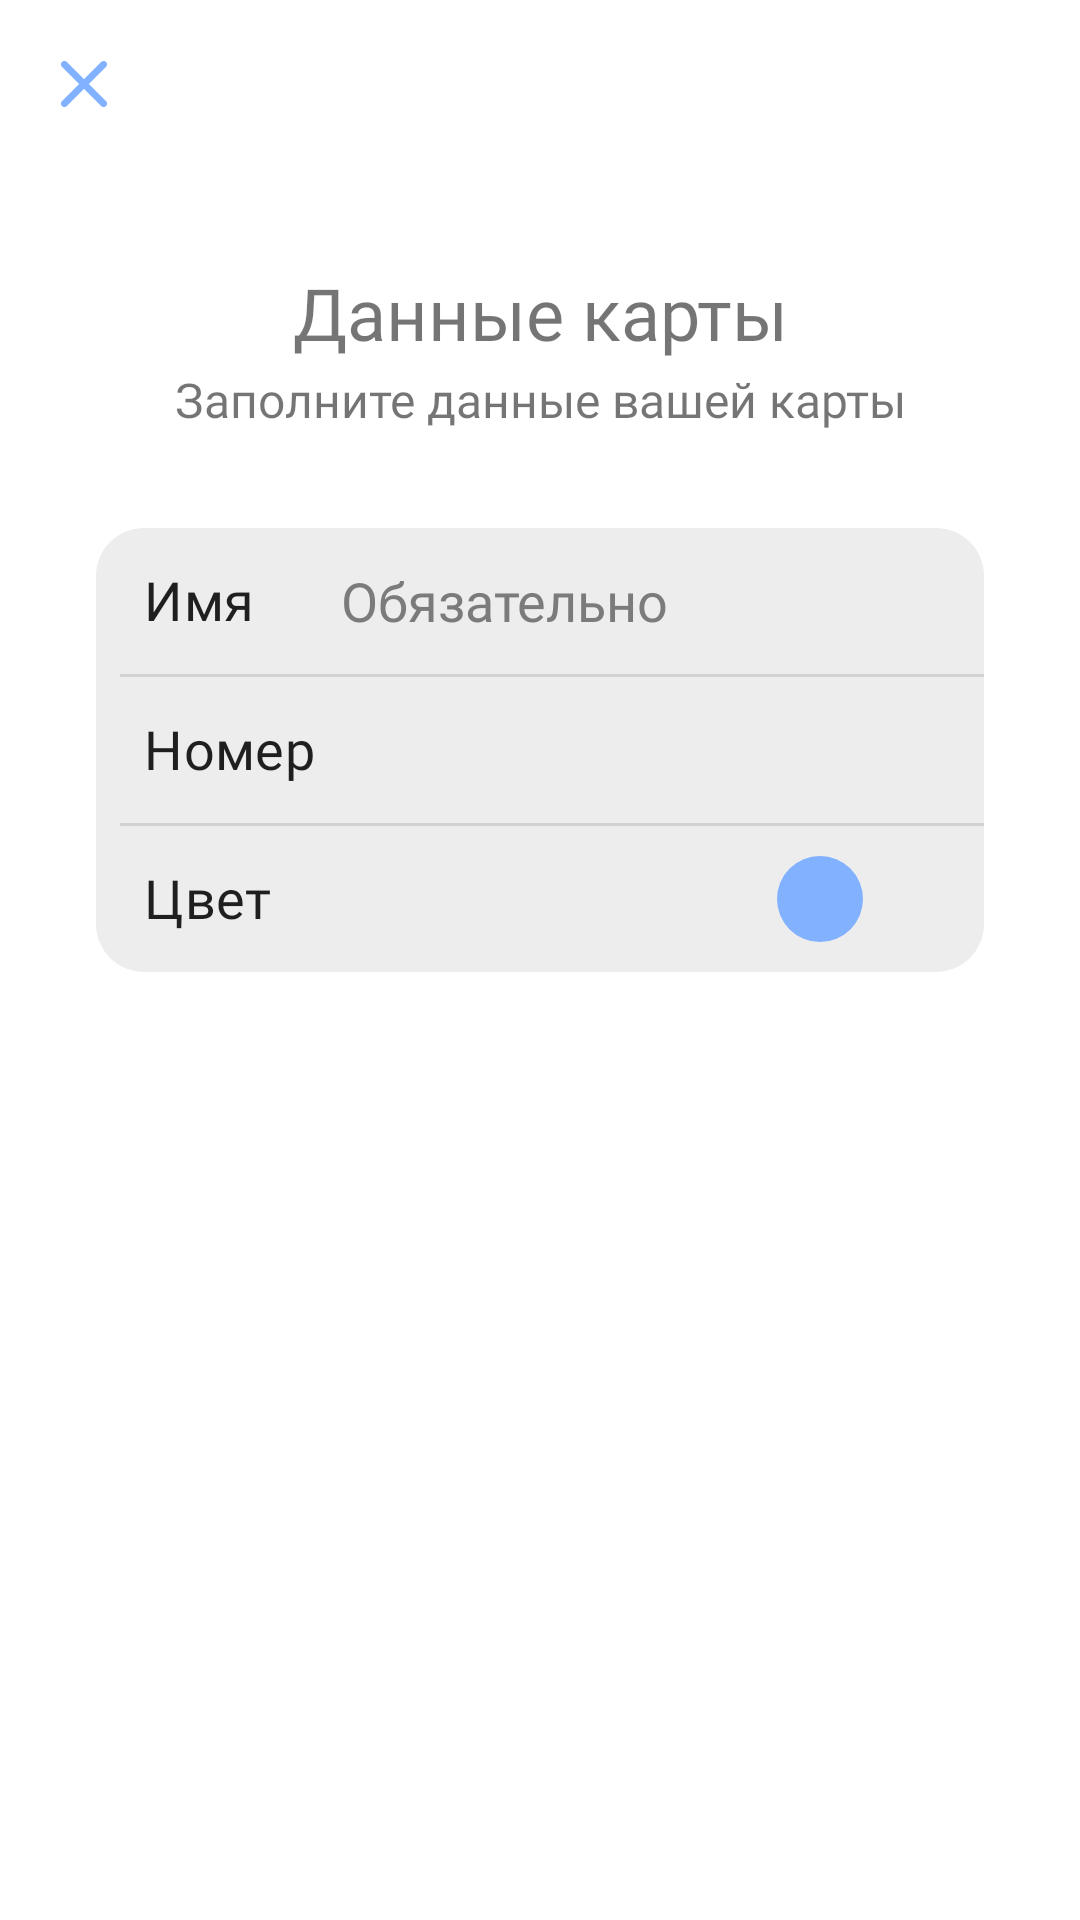

Reconstruct the res/layout file that produces this screen, plus the resources it refers to.
<!-- AndroidManifest.xml: application theme AppTheme -->
<!-- res/layout/fragment_manually_card_add.xml -->
<?xml version="1.0" encoding="utf-8"?>
<ScrollView xmlns:android="http://schemas.android.com/apk/res/android"
    xmlns:app="http://schemas.android.com/apk/res-auto"
    xmlns:tools="http://schemas.android.com/tools"
    style="@style/BasicView"
    android:layout_width="match_parent"
    android:layout_height="match_parent"
    android:paddingBottom="?attr/actionBarSize"
    tools:context=".presentation.controllers.basic.cards.adding.ManuallyCardAddFragment">

    <androidx.constraintlayout.widget.ConstraintLayout
        android:layout_width="match_parent"
        android:layout_height="wrap_content"
        android:paddingBottom="8dp">

        <include
            android:id="@+id/fragmentTopBar"
            layout="@layout/prism_top_bar_layout"
            app:layout_constraintEnd_toEndOf="parent"
            app:layout_constraintStart_toStartOf="parent"
            app:layout_constraintTop_toTopOf="parent" />

        <androidx.appcompat.widget.AppCompatTextView
            android:id="@+id/manuallyCardFirstTV"
            android:layout_width="wrap_content"
            android:layout_height="wrap_content"
            android:layout_marginTop="32dp"
            android:fontFamily="@font/sf_heavy"
            android:gravity="center"
            android:text="@string/manuallyCardFirstDescription"
            android:textColor="@color/color_type_primary"
            android:textSize="24sp"
            app:layout_constraintEnd_toEndOf="parent"
            app:layout_constraintStart_toStartOf="parent"
            app:layout_constraintTop_toBottomOf="@+id/fragmentTopBar" />

        <androidx.appcompat.widget.AppCompatTextView
            android:id="@+id/manuallyCardSecondTV"
            android:layout_width="wrap_content"
            android:layout_height="wrap_content"
            android:layout_marginTop="2dp"
            android:fontFamily="@font/sf_bold"
            android:gravity="center"
            android:text="@string/manuallyCardSecondDescription"
            android:textColor="@color/color_type_primary"
            android:textSize="16sp"
            app:layout_constraintEnd_toEndOf="parent"
            app:layout_constraintStart_toStartOf="parent"
            app:layout_constraintTop_toBottomOf="@+id/manuallyCardFirstTV" />

        <include
            android:id="@+id/manuallyInputData"
            layout="@layout/manually_card_add_input_data"
            android:layout_width="0dp"
            android:layout_height="wrap_content"
            android:layout_marginStart="32dp"
            android:layout_marginTop="32dp"
            android:layout_marginEnd="32dp"
            app:layout_constraintEnd_toEndOf="parent"
            app:layout_constraintStart_toStartOf="parent"
            app:layout_constraintTop_toBottomOf="@+id/manuallyCardSecondTV" />

    </androidx.constraintlayout.widget.ConstraintLayout>
</ScrollView>
<!-- res/layout/prism_top_bar_layout.xml (included above) -->
<?xml version="1.0" encoding="utf-8"?>
<com.google.android.material.appbar.AppBarLayout xmlns:android="http://schemas.android.com/apk/res/android"
    xmlns:app="http://schemas.android.com/apk/res-auto"
    style="@style/ActionBar"
    android:layout_width="match_parent"
    android:layout_height="?attr/actionBarSize"
    android:focusable="true"
    android:focusableInTouchMode="true">

    <com.google.android.material.appbar.MaterialToolbar
        android:id="@+id/toolbarView"
        style="@style/ActionBar"
        android:layout_width="match_parent"
        android:layout_height="?attr/actionBarSize"
        android:background="@color/secondAppBarColor"
        android:nestedScrollingEnabled="false"
        app:navigationIcon="@drawable/icon_close"
        app:titleMargins="14dp"
        app:titleTextAppearance="@style/BasicTextStyle"
        app:titleTextColor="@color/basic_app_color" />

</com.google.android.material.appbar.AppBarLayout>
<!-- res/layout/manually_card_add_input_data.xml (included above) -->
<?xml version="1.0" encoding="utf-8"?>
<TableLayout xmlns:android="http://schemas.android.com/apk/res/android"
    xmlns:app="http://schemas.android.com/apk/res-auto"
    xmlns:tools="http://schemas.android.com/tools"
    style="@style/DialogView"
    android:layout_width="match_parent"
    android:layout_height="wrap_content"
    android:background="@drawable/popup_menu_background"
    app:layout_constraintEnd_toEndOf="parent"
    app:layout_constraintStart_toStartOf="parent"
    app:layout_constraintTop_toBottomOf="@+id/manuallyCardSecondTV">

    <TableRow>

        <androidx.appcompat.widget.AppCompatTextView
            style="@style/TextCardAddStyle"
            android:text="@string/nameDescription" />

        <androidx.appcompat.widget.AppCompatEditText
            android:id="@+id/inputName"
            style="@style/EditTextCardAddStyle"
            android:layout_width="match_parent"
            android:layout_height="match_parent"
            android:layout_weight="4"
            android:hint="@string/warningInputDataHint"
            android:maxLength="20"
            android:maxLines="1"
            android:textColorHint="@color/colorSheetInfo" />

        <androidx.appcompat.widget.AppCompatImageButton
            android:id="@+id/confirmEditNameView"
            android:layout_weight="2"
            android:backgroundTint="@color/prism"
            android:src="@drawable/ic_confirm"
            android:visibility="invisible"
            tools:ignore="SpeakableTextPresentCheck" />
    </TableRow>

    <View
        android:layout_width="match_parent"
        android:layout_height="1dp"
        android:layout_marginStart="8dp"
        android:background="@color/dialogShadowLine" />

    <TableRow>

        <androidx.appcompat.widget.AppCompatTextView
            style="@style/TextCardAddStyle"
            android:text="@string/numberDescription" />

        <androidx.appcompat.widget.AppCompatEditText
            android:id="@+id/inputNumber"
            style="@style/EditTextCardAddStyle"
            android:layout_width="match_parent"
            android:layout_height="match_parent"
            android:layout_weight="4"
            android:inputType="number"
            android:maxLength="16"
            android:maxLines="1"
            tools:ignore="SpeakableTextPresentCheck" />

        <androidx.appcompat.widget.AppCompatImageButton
            android:id="@+id/confirmEditNumberView"
            android:layout_weight="2"
            android:backgroundTint="@color/prism"
            android:src="@drawable/ic_confirm"
            android:visibility="invisible"
            tools:ignore="SpeakableTextPresentCheck" />
    </TableRow>

    <View
        android:id="@+id/colorTableRowDelimeter"
        android:layout_width="match_parent"
        android:layout_height="1dp"
        android:layout_marginStart="8dp"
        android:background="@color/dialogShadowLine" />

    <TableRow android:id="@+id/colorTableRow">

        <androidx.appcompat.widget.AppCompatTextView
            style="@style/TextCardAddStyle"
            android:text="@string/colorDescription" />

        <androidx.appcompat.widget.AppCompatImageButton
            android:id="@+id/inputColor"
            android:backgroundTint="@color/prism"
            android:src="@drawable/ic_circle"
            android:tint="@color/main_color"
            android:tintMode="src_over"
            tools:ignore="SpeakableTextPresentCheck" />
    </TableRow>
</TableLayout>
<!-- resources referenced by this layout -->
<resources>
  <color name="basic_app_color">#82B1FF</color>
  <color name="colorSheetInfo">#7B7B7B</color>
  <color name="dialogShadowLine">#33686767</color>
  <color name="main_color">#82B1FF</color>
  <color name="prism">#00000000</color>
  <color name="secondAppBarColor">#252525</color>
  <!-- drawable ic_circle (drawable) -->
  <?xml version="1.0" encoding="utf-8"?>
  <shape xmlns:android="http://schemas.android.com/apk/res/android"
      android:shape="oval">
      <size android:width="28.5dp" android:height="28.5dp"/>
      <solid
          android:color="@color/prism" />
  </shape>
  <!-- drawable ic_confirm (drawable) -->
  <vector android:height="28.5dp" android:viewportHeight="24"
      android:viewportWidth="24" android:width="28.5dp" xmlns:android="http://schemas.android.com/apk/res/android">
      <path android:fillColor="@color/main_color" android:pathData="M9,16.17L5.53,12.7c-0.39,-0.39 -1.02,-0.39 -1.41,0 -0.39,0.39 -0.39,1.02 0,1.41l4.18,4.18c0.39,0.39 1.02,0.39 1.41,0L20.29,7.71c0.39,-0.39 0.39,-1.02 0,-1.41 -0.39,-0.39 -1.02,-0.39 -1.41,0L9,16.17z"/>
  </vector>
  <!-- drawable popup_menu_background (drawable) -->
  <?xml version="1.0" encoding="utf-8"?>
  <shape xmlns:android="http://schemas.android.com/apk/res/android"
      android:shape="rectangle">
      <solid
          android:color="@color/white" />
      <corners android:radius="16dp"/>
  </shape>
  <string name="colorDescription">Цвет</string>
  <string name="manuallyCardFirstDescription">Данные карты</string>
  <string name="manuallyCardSecondDescription">Заполните данные вашей карты</string>
  <string name="nameDescription">Имя</string>
  <string name="numberDescription">Номер</string>
  <string name="warningInputDataHint">Обязательно</string>
  <style name="ActionBar" parent="ThemeOverlay.Material3.BottomAppBar">
          <item name="android:backgroundTint">@color/white</item>
          <item name="titleTextColor">@color/main_color</item>
          <item name="android:fontFamily">@font/sf_bold</item>
      </style>
  <style name="BasicTextStyle" parent="@style/TextAppearance.MaterialComponents.Tooltip">
          <item name="android:textSize">20sp</item>
          <item name="fontFamily">@font/sf_heavy</item>
      </style>
  <style name="BasicView" parent="Theme.AppCompat.DayNight.DarkActionBar">
          <item name="android:background">@color/white</item>
          <item name="titleTextColor">@color/main_color</item>
          <item name="colorControlNormal">@color/main_color</item>
          <item name="android:fontFamily">@font/sf_bold</item>
      </style>
  <style name="DialogView">
          <item name="android:backgroundTint">@color/colorSearchView</item>
      </style>
  <color name="white">#FFFFFF</color>
  <color name="colorSearchView">#EDEDED</color>
  <color name="textColor">#7E7E7E</color>
  <style name="CustomPrefTheme" parent="@style/PreferenceThemeOverlay.v14.Material">
          <item name="fontFamily">@font/sf_bold</item>
          <item name="android:layout">@layout/settings_fragment</item>
          <item name="preferenceCategoryTitleTextColor">@color/textColor</item>
      </style>
  <style name="PopupTextStyle" parent="@style/TextAppearance.MaterialComponents.Subtitle2">
          <item name="android:textSize">16sp</item>
          <item name="android:gravity">center</item>
          <item name="fontFamily">@font/sf_bold</item>
      </style>
  <style name="PopupMenu" parent="@android:style/Widget.PopupMenu">
          <item name="android:popupBackground">@drawable/popup_menu_background</item>
      </style>
</resources>
